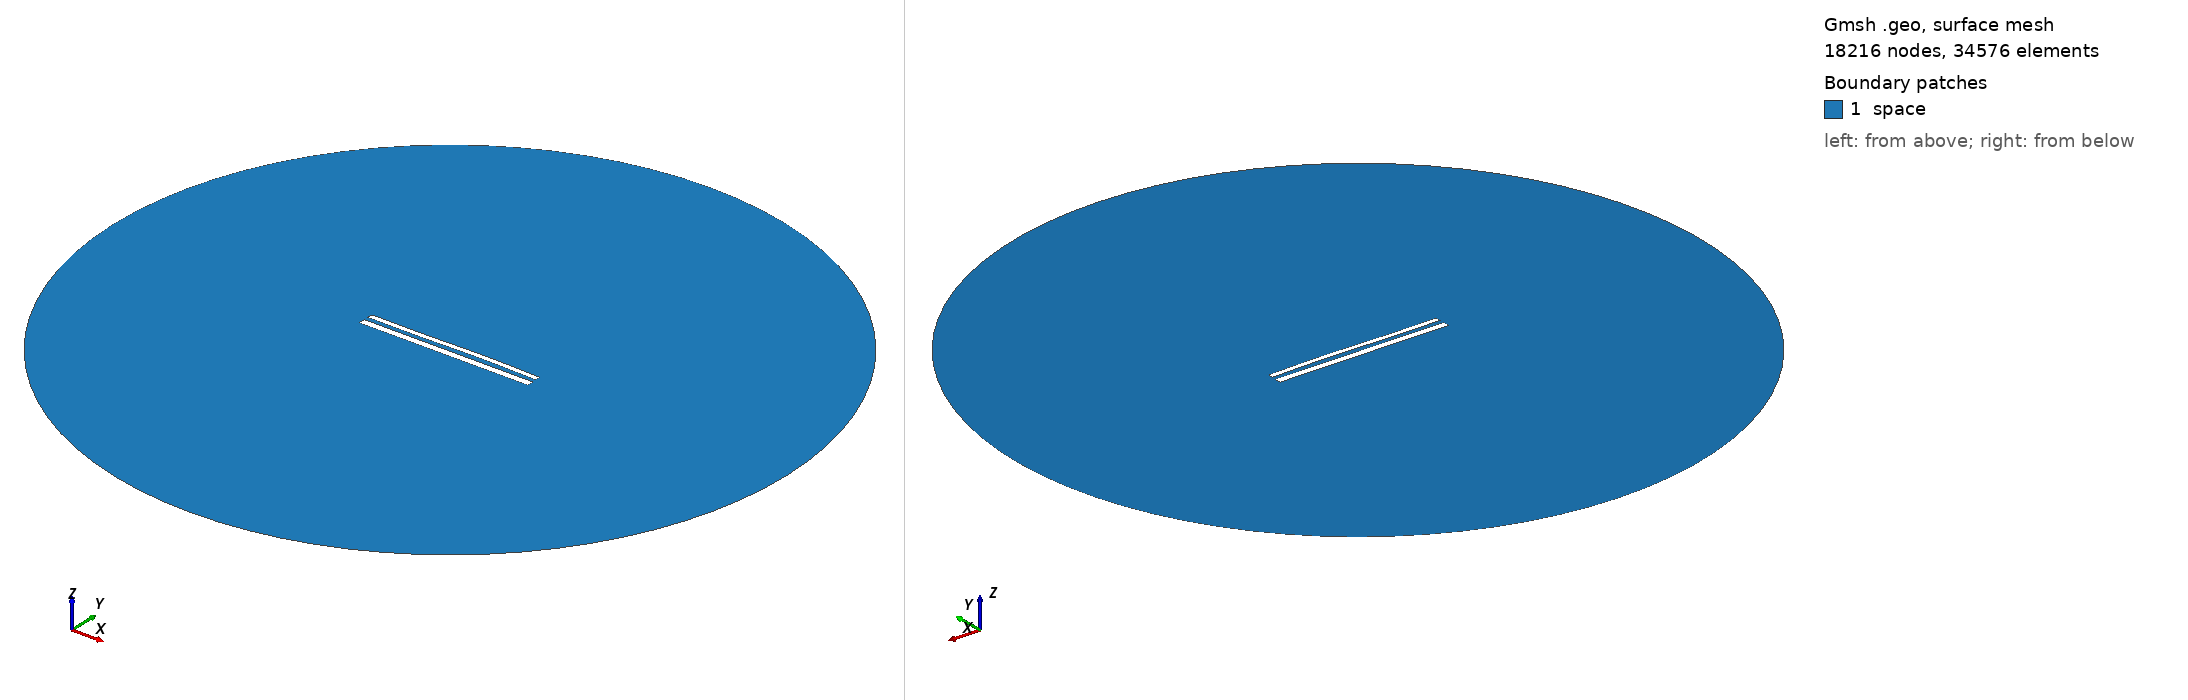

Gmsh geometry script, surface-meshed: 18216 nodes, 34576 surface elements. Boundary patches (legend numbers): 1 space. Left view from above one corner, right view from below the opposite corner. Legend entries are the model's physical surfaces. The drawing asked Gmsh for element sizes between 1% and 20% of the model's largest extent; the script's own settings can give other sizes.

=== 1613.geo (drawn) ===
//---------------------------------------
// Geometry kernel
//---------------------------------------

SetFactory("OpenCASCADE");



//---------------------------------------
// Parameters of the geometry
//---------------------------------------

// Overetch of the upper plate
overetch = 0.375;

// Distance between the plates
distance = 2.5;

// Discretization over the x axis (for the deformation)
nx = 50; 

// Length of the plate
L = 100 - overetch; 

// Number of modes
n = 4; 

// 1st mode coefficient
coeff(1) = 0.15;
beta(1) = 0.596864 * 3.1415926535 / L;

// 2nd mode coefficient
coeff(2) = 0.15;
beta(2) = 1.49418 * 3.1415926535 / L;

// 3rd mode coefficient
coeff(3) = -0.15;
beta(3) = 2.50025 * 3.1415926535 / L;

// 4th mode coefficient
coeff(4) = 0.0;
beta(4) = 3.49999 * 3.1415926535 / L;



//---------------------------------------
// Upper plate (deformed rectangle)
//---------------------------------------

// Coordiantes of the upper plate
xmin = -50;
xmax = 50 - overetch;

// Height of the upper plate
yheight = 4 - 2 * overetch;

// Indexes of the points
UpperID[] = {};
LowerID[] = {};
LeftID[] = {};
RightID[] = {};

// Point index
p = 1;

// Horizontal edges
For i In {1:nx}
    x = xmin + (i-1)*(xmax - xmin)/(nx-1);

    y_bottom = distance / 2 + overetch;
    For j In {1:n}
        C = (Cosh(beta(j)*L) + Cos(beta(j)*L)) / (Sinh(beta(j)*L) + Sin(beta(j)*L));
        y_bottom  = y_bottom + coeff(j) * (Cosh(beta(j)*(x+50)) - Cos(beta(j)*(x+50)) - C * (Sinh(beta(j)*(x+50)) - Sin(beta(j)*(x+50))));
    EndFor

    y_top = y_bottom + yheight;

    Point(p) = {x, y_top, 0, 1.0};
    UpperID[i] = p;
    p = p + 1;

    Point(p) = {x, y_bottom, 0, 1.0};
    LowerID[i] = p;
    p = p + 1;
EndFor

// Create point lists
UpperPts[] = {}; LowerPts[] = {};
For i In {1:nx}
  UpperPts[] += {UpperID[i]};
  LowerPts[] += {LowerID[i]};
EndFor

// Build splines
Spline(1) = {UpperPts[]};
Spline(2) = {LowerPts[]};
Line(3) = {LowerPts[nx-1], UpperPts[nx-1]};
Line(4) = {LowerPts[0], UpperPts[0]};

// Build the plane surface
Curve Loop(1) = {2, 3, -1, -4};
Plane Surface(1) = {1};



//---------------------------------------
// Lower plate (rectangle)
//---------------------------------------

// Vertices
Point(1001) = {-50, -1, 0, 1.0};
Point(1002) = { 50, -1, 0, 1.0};
Point(1003) = { 50,  -5, 0, 1.0};
Point(1004) = {-50,  -5, 0, 1.0};

// Edges
Line(5) = {1001, 1002};
Line(6) = {1002, 1003};
Line(7) = {1003, 1004};
Line(8) = {1004, 1001};

// Plane surface
Line Loop(2) = {5, 6, 7, 8};
Plane Surface(2) = {2}; 



//---------------------------------------
// Outer (fictious) boundary
//---------------------------------------

// Points
Point(1005) = {0, 0, 0};       // Center
Point(1006) = {200, 0, 0};     // Start point
Point(1007) = {0, 200, 0};     // 90 degrees
Point(1008) = {-200, 0, 0};    // 180 degrees
Point(1009) = {0, -200, 0};    // 270 degrees

// Circle arcs (each needs start, center, end)
Circle(9) = {1006, 1005, 1007};
Circle(10) = {1007, 1005, 1008};
Circle(11) = {1008, 1005, 1009};
Circle(12) = {1009, 1005, 1006};

// Plane surface for the entire domain
Curve Loop(3) = {9, 10, 11, 12};
Surface(3) = {3};

// Subtract the plates from the whole domain to obtain the actual domain where we want to solve the equations
BooleanDifference{ Surface{3}; Delete; }{ Surface{1}; Surface{2}; Delete; }




//---------------------------------------
// Transfinite Lines/Curves
//---------------------------------------

// Set the number of points on the boundaries
r = 12;
d = 0.15;

// Plates
Transfinite Curve {1} = 50*r/4 Using Progression 1;
Transfinite Line {2} = 50*r Using Progression 1;
Transfinite Curve {3, 4} = 2*r Using Progression 1+d;
Transfinite Line {5} = 50*r Using Progression 1;
Transfinite Line {7} = 50*r/4 Using Progression 1;
Transfinite Line {6} = 2*r Using Progression 1+d;
Transfinite Line {8} = 2*r Using Progression 1-d;

// Outer boundary
Transfinite Line {9, 10, 11, 12} = 20 Using Progression 1;



//---------------------------------------
// Physical groups
//---------------------------------------                

// Physical curves (boundaries)
Physical Line("force_segment", 10) = {2};
Physical Line("upper_plate", 11) = {1, 3, 4};
Physical Line("lower_plate", 12) = {5, 6, 7, 8};
Physical Line("boundary", 20) = {9, 10, 11, 12};

// Physical Surfaces
Physical Surface("space", 30) = {3};



//---------------------------------------
// 6. Generate the Mesh
//---------------------------------------

// 2D mesh generation
Mesh 2;
